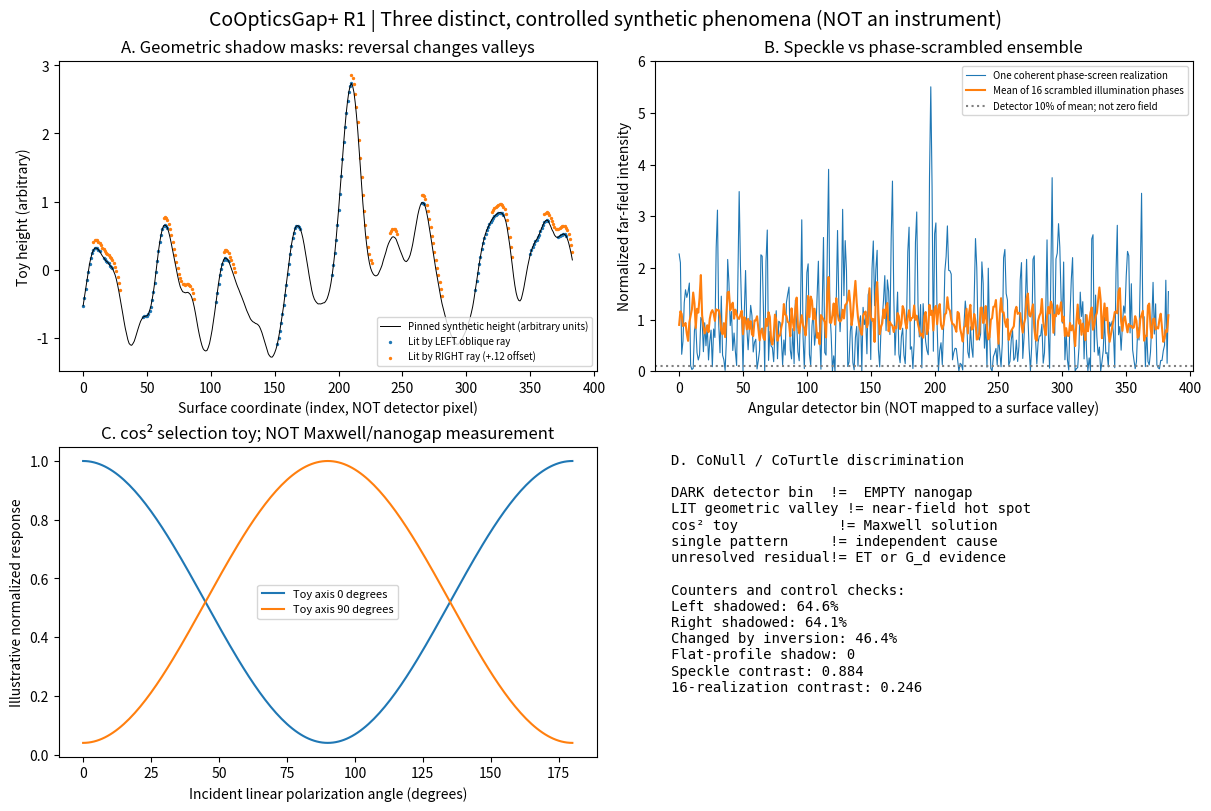

Recreate this plot in Python.
#!/usr/bin/env python3
"""CoOpticsGap R1 synthetic discriminator, NOT Maxwell or measurement.

This runnable standard NumPy/Matplotlib toy is an educational inverse/null canary.
Keep far-field detector indices distinct from actual surface coordinates.
No network, device, sensors, drug protocol, ET input, credentials, external effects.
"""
import json
import hashlib
from pathlib import Path
import numpy as np

SEED = 2601026
POINTS = 384
WAVENUMBER_TOY = 8.0
ELEV_DEG = 13.0
ENSEMBLE = 16


def sha256(data):
    return hashlib.sha256(data).hexdigest()


def make_height(n=POINTS, seed=SEED):
    """1D synthetic profile; units are arbitrary (not nm, not fabricated)."""
    rng = np.random.default_rng(seed)
    raw = rng.normal(size=n)
    kernel_x = np.arange(-15, 16)
    kernel = np.exp(-0.5*(kernel_x/5.5)**2)
    kernel /= kernel.sum()
    smoothed = np.convolve(raw, kernel, mode='same')
    profile = smoothed + .23*np.sin(np.linspace(0, 15*np.pi, n))
    profile = .75 * (profile-profile.mean())/profile.std()
    return profile


def illumination_mask(h, from_left=True, elevation_deg=ELEV_DEG):
    """Ray-occlusion toy. Horizontal step=.14; height shares arbitrary units.

    Ray from left to right climbs up right-to-left by tan(elevation).
    An earlier higher point intercepts the source path when h[j] >
    h[i] + (i-j)*dx*tan(elevation). Not a wave-optics solution.
    """
    values = np.asarray(h)
    if not from_left:
        return illumination_mask(values[::-1], True, elevation_deg)[::-1]
    dx=.14
    slope=np.tan(np.deg2rad(elevation_deg))
    allowed=np.ones(len(values), dtype=bool)
    for i in range(1,len(values)):
        j=np.arange(i)
        upstream_clearance=values[i]+(i-j)*dx*slope
        if np.any(values[j] > upstream_clearance+1e-10):
            allowed[i] = False
    return allowed


def speckle_scenarios(h, seed=SEED+1, ensemble=ENSEMBLE):
    """Fraunhofer-style phase-screen toy, detector-coordinate intensities.

    Independent phase screens are changes to *illumination realization*,
    NOT changing the pinned rough surface itself. Averaged intensities may
    suppress speckle under decorrelation; neither is a real measured field.
    """
    rng=np.random.default_rng(seed)
    win=np.hanning(len(h))
    height_phase=WAVENUMBER_TOY*h
    patterns=[]
    for _ in range(ensemble):
        # independent randomized incident phases for this synthetic control
        phi=rng.uniform(-np.pi,np.pi,size=len(h))
        amp=win*np.exp(1j*(height_phase+phi))
        out=np.fft.fftshift(np.fft.fft(amp))
        patterns.append((np.abs(out)**2).astype(float))
    stack=np.array(patterns)
    reference=stack[0]/np.mean(stack[0])
    avg=np.mean(stack,axis=0)
    avg/=np.mean(avg)
    return reference,avg,stack


def polar_response(angles_deg, axis_deg=0, leak=.04):
    """cos² toy for a hypothetical gap axis. Not a plasmonics solver.

    The nonzero 'leak' is an explicit heuristic; field enhancement requires
    material permittivity, exact morphology, wavelength, and Maxwell solver.
    """
    ang=np.deg2rad(np.asarray(angles_deg)-axis_deg)
    return leak+(1-leak)*np.cos(ang)**2


def run(out_dir):
    p=Path(out_dir)
    p.mkdir(parents=True,exist_ok=True)
    h=make_height()
    l=illumination_mask(h,True)
    r=illumination_mask(h,False)
    s,avg,stack=speckle_scenarios(h)
    ang=np.linspace(0,180,181)
    px=polar_response(ang,0)
    py=polar_response(ang,90)
    flat_mask=illumination_mask(np.zeros_like(h))
    stats={
      'schema':'CoCivium.CoOpticsGap.SyntheticDiscrimination.R1',
      'date':'2026-10-26','state':'SYNTHETIC_ONLY_NO_MEASUREMENT_OR_ET_SIGNAL',
      'seed_surface':SEED,'seed_phase':SEED+1,'surface_samples':POINTS,
      'shadow_incidence_elevation_degrees':ELEV_DEG,
      'shadow_fraction_from_left':round(float(1-np.mean(l)),6),
      'shadow_fraction_from_right':round(float(1-np.mean(r)),6),
      'shadow_orientation_changed_fraction':round(float(np.mean(l != r)),6),
      'flat_surface_shadows':int(np.count_nonzero(~flat_mask)),
      'speckle_ensemble_count':ENSEMBLE,
      'single_speckle_contrast_std_div_mean':round(float(np.std(s)/np.mean(s)),6),
      'averaged_speckle_contrast_std_div_mean':round(float(np.std(avg)/np.mean(avg)),6),
      'single_detector_bins_below_0p1mean_fraction':round(float(np.mean(s<.1)),6),
      'illumination_scrambling_changes_phase_not_surface':True,
      'polarization_0deg_for_axis0':round(float(polar_response([0],0)[0]),6),
      'polarization_90deg_for_axis0':round(float(polar_response([90],0)[0]),6),
      'figure':'cooptics_r1_control_figure.png',
      'nonclaims':['RAY_TOY_NE_CALIBRATED_ROUGH_SURFACE','PHASE_SCREEN_NE_FULL_MAXWELL','DETECTOR_DARK_NE_EMPTY_SURFACE_GAP','COS2_TOY_NE_NANOGAP_SOLVER','SIMULATION_NE_ET_SIGNAL','ENERGY_ENHANCEMENT_NE_ENERGY_CREATION','NO_DMT_OR_DEVICE_TEST','NO_ACTUAL_CCC_COEBE_ADOPTION']
    }
    # Legitimate test assertions, with a conscious zero-data baseline.
    assert stats['flat_surface_shadows']==0
    assert stats['shadow_fraction_from_left']>.04
    assert stats['shadow_fraction_from_right']>.04
    assert stats['shadow_orientation_changed_fraction']>.10
    assert stats['single_speckle_contrast_std_div_mean']>.6
    assert stats['averaged_speckle_contrast_std_div_mean'] < .55
    assert stats['averaged_speckle_contrast_std_div_mean'] < .6*stats['single_speckle_contrast_std_div_mean']
    assert polar_response([0],0)[0]>polar_response([90],0)[0]
    assert polar_response([0],90)[0]<polar_response([90],90)[0]
    assert 0<stats['single_detector_bins_below_0p1mean_fraction']<.35
    assert np.array_equal(make_height(),h)
    assert np.array_equal(speckle_scenarios(h)[0],s)
    assert not np.array_equal(s,avg)
    # Record exact generated data without crowding outputs with massive arrays.
    stats['height_array_sha256']=sha256(h.astype('<f8').tobytes())
    stats['speckle_single_sha256']=sha256(s.astype('<f8').tobytes())
    stats['speckle_average_sha256']=sha256(avg.astype('<f8').tobytes())
    (p/'metrics.json').write_text(json.dumps(stats,indent=2,sort_keys=True)+'\n')

    import matplotlib
    matplotlib.use('Agg')
    import matplotlib.pyplot as plt
    fig, axs=plt.subplots(2,2,figsize=(12,8),constrained_layout=True)
    xx=np.arange(len(h))
    ax=axs[0,0]
    ax.plot(xx,h,'k-',lw=.7,label='Pinned synthetic height (arbitrary units)')
    ax.scatter(xx[l],h[l],s=8,marker='.',label='Lit by LEFT oblique ray')
    ax.scatter(xx[r],h[r]+.12,s=8,marker='.',label='Lit by RIGHT ray (+.12 offset)')
    ax.set(xlabel='Surface coordinate (index, NOT detector pixel)',ylabel='Toy height (arbitrary)',title='A. Geometric shadow masks: reversal changes valleys')
    ax.legend(fontsize=7,loc='lower right')

    ax=axs[0,1]
    det_axis=np.arange(len(s))
    ax.plot(det_axis,s,lw=.8,label='One coherent phase-screen realization')
    ax.plot(det_axis,avg,lw=1.5,label='Mean of 16 scrambled illumination phases')
    ax.axhline(.1,color='gray',ls=':',label='Detector 10% of mean; not zero field')
    ax.set(xlabel='Angular detector bin (NOT mapped to a surface valley)',ylabel='Normalized far-field intensity',title='B. Speckle vs phase-scrambled ensemble')
    ax.set_ylim(0,min(8,max(6,np.quantile(s,.995))))
    ax.legend(fontsize=7)

    ax=axs[1,0]
    ax.plot(ang,px,label='Toy axis 0 degrees')
    ax.plot(ang,py,label='Toy axis 90 degrees')
    ax.set(xlabel='Incident linear polarization angle (degrees)',ylabel='Illustrative normalized response',title='C. cos² selection toy; NOT Maxwell/nanogap measurement')
    ax.legend(fontsize=8)

    ax=axs[1,1];ax.axis('off')
    lines=[
     'D. CoNull / CoTurtle discrimination',
     '',
     'DARK detector bin  !=  EMPTY nanogap',
     'LIT geometric valley != near-field hot spot',
     'cos² toy            != Maxwell solution',
     'single pattern     != independent cause',
     'unresolved residual!= ET or G_d evidence',
     '',
     'Counters and control checks:',
     f'Left shadowed: {stats["shadow_fraction_from_left"]:.1%}',
     f'Right shadowed: {stats["shadow_fraction_from_right"]:.1%}',
     f'Changed by inversion: {stats["shadow_orientation_changed_fraction"]:.1%}',
     f'Flat-profile shadow: {stats["flat_surface_shadows"]}',
     f'Speckle contrast: {stats["single_speckle_contrast_std_div_mean"]:.3f}',
     f'16-realization contrast: {stats["averaged_speckle_contrast_std_div_mean"]:.3f}',
    ]
    ax.text(.03,.98,'\n'.join(lines),fontsize=10,va='top',ha='left',family='monospace',transform=ax.transAxes)
    fig.suptitle('CoOpticsGap+ R1 | Three distinct, controlled synthetic phenomena (NOT an instrument)',fontsize=14)
    fig.savefig(p/stats['figure'],dpi=155)
    plt.close(fig)
    return stats


if __name__=='__main__':
    import argparse
    parser=argparse.ArgumentParser()
    parser.add_argument('--out',default='.')
    args=parser.parse_args()
    d=run(args.out)
    print('PASS_SYNTHETIC_COOPTICS_R1',json.dumps({k:v for k,v in d.items() if k in ['shadow_fraction_from_left','shadow_fraction_from_right','shadow_orientation_changed_fraction','single_speckle_contrast_std_div_mean','averaged_speckle_contrast_std_div_mean','flat_surface_shadows']},sort_keys=True))
